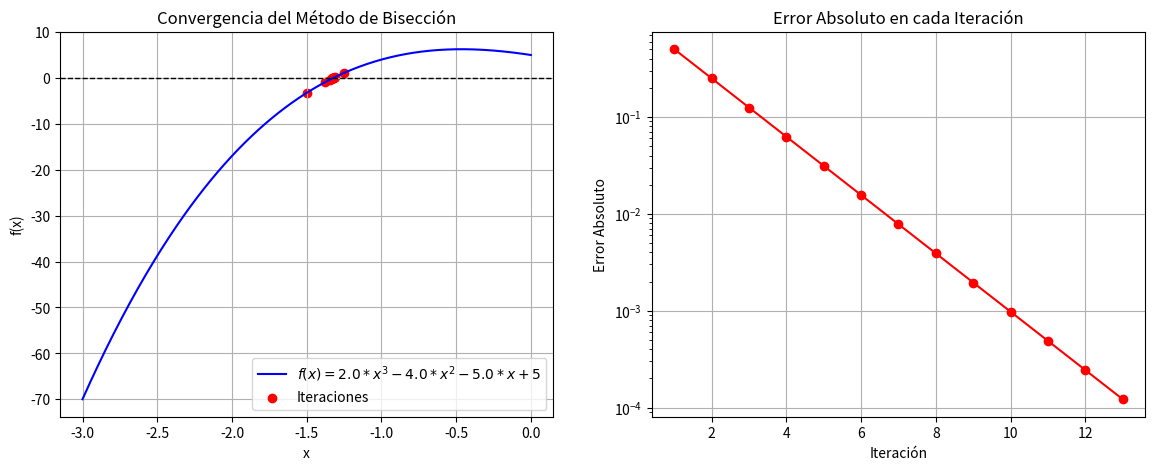

Python code for this plot:
#   Codigo que implementa el esquema numerico 
#   del metodo de biseccion
# 
#           Autor:
# [redacted]
#   [email redacted]
#   Version 1.0 : 05/02/2025
#


import numpy as np
import matplotlib.pyplot as plt

# Definir la función que va introducirse en
# el esquema del metodo de biseccion
def f(x):
    return 2.0*x**3 - 4.0*x*x - 5.0*x + 5.0

# Algoritmo numerico del
# Método de Bisección
def biseccion(a, b, tol=1e-5, max_iter=100):
    if f(a) * f(b) >= 0:
        print("El método de bisección no es aplicable en el intervalo dado.")
        return None
    
    iteraciones = []
    errores = []
    c_old = a  # Para calcular errores

    print("\nIteraciones del Método de Bisección:")
    print("Iter |       a       |       b       |       c       |      f(c)      |     Error     ")
    print("-" * 85)

    for i in range(max_iter):
        c = (a + b) / 2
        iteraciones.append(c)
        
        error = abs(c - c_old)
        errores.append(error)

        print(f"{i+1:4d} | {a:.8f} | {b:.8f} | {c:.8f} | {f(c):.8f} | {error:.8e}")

        if abs(f(c)) < tol or error < tol:
            break

        if f(a) * f(c) < 0:
            b = c
        else:
            a = c
        
        c_old = c

    return iteraciones, errores

# Parámetros iniciales
# se introduce el intervalo [a, b]
#a, b = 2, 3
#a, b = 0, 1.5
a, b = -2, -1
iteraciones, errores = biseccion(a, b)

# Crear la figura
fig, ax = plt.subplots(1, 2, figsize=(14, 5))

# Gráfica de la función y la convergencia de iteraciones
x = np.linspace(a - 1, b + 1, 400)
y = f(x)

ax[0].plot(x, y, label=r'$f(x) = 2.0*x^3 - 4.0*x^2 - 5.0*x +5$', color='b')
ax[0].axhline(0, color='k', linestyle='--', linewidth=1)  # Línea en y=0
ax[0].scatter(iteraciones, [f(c) for c in iteraciones], color='red', label='Iteraciones')
ax[0].set_xlabel('x')
ax[0].set_ylabel('f(x)')
ax[0].set_title("Convergencia del Método de Bisección")
ax[0].legend()
ax[0].grid()

# Gráfica de convergencia del error
ax[1].plot(range(1, len(errores)+1), errores, marker='o', linestyle='-', color='r')
ax[1].set_yscale("log")  # Escala logarítmica
ax[1].set_xlabel("Iteración")
ax[1].set_ylabel("Error Absoluto")
ax[1].set_title("Error Absoluto en cada Iteración")
ax[1].grid()

# Guardar la figura
plt.savefig("biseccion_convergencia.png", dpi=300)
plt.show()

